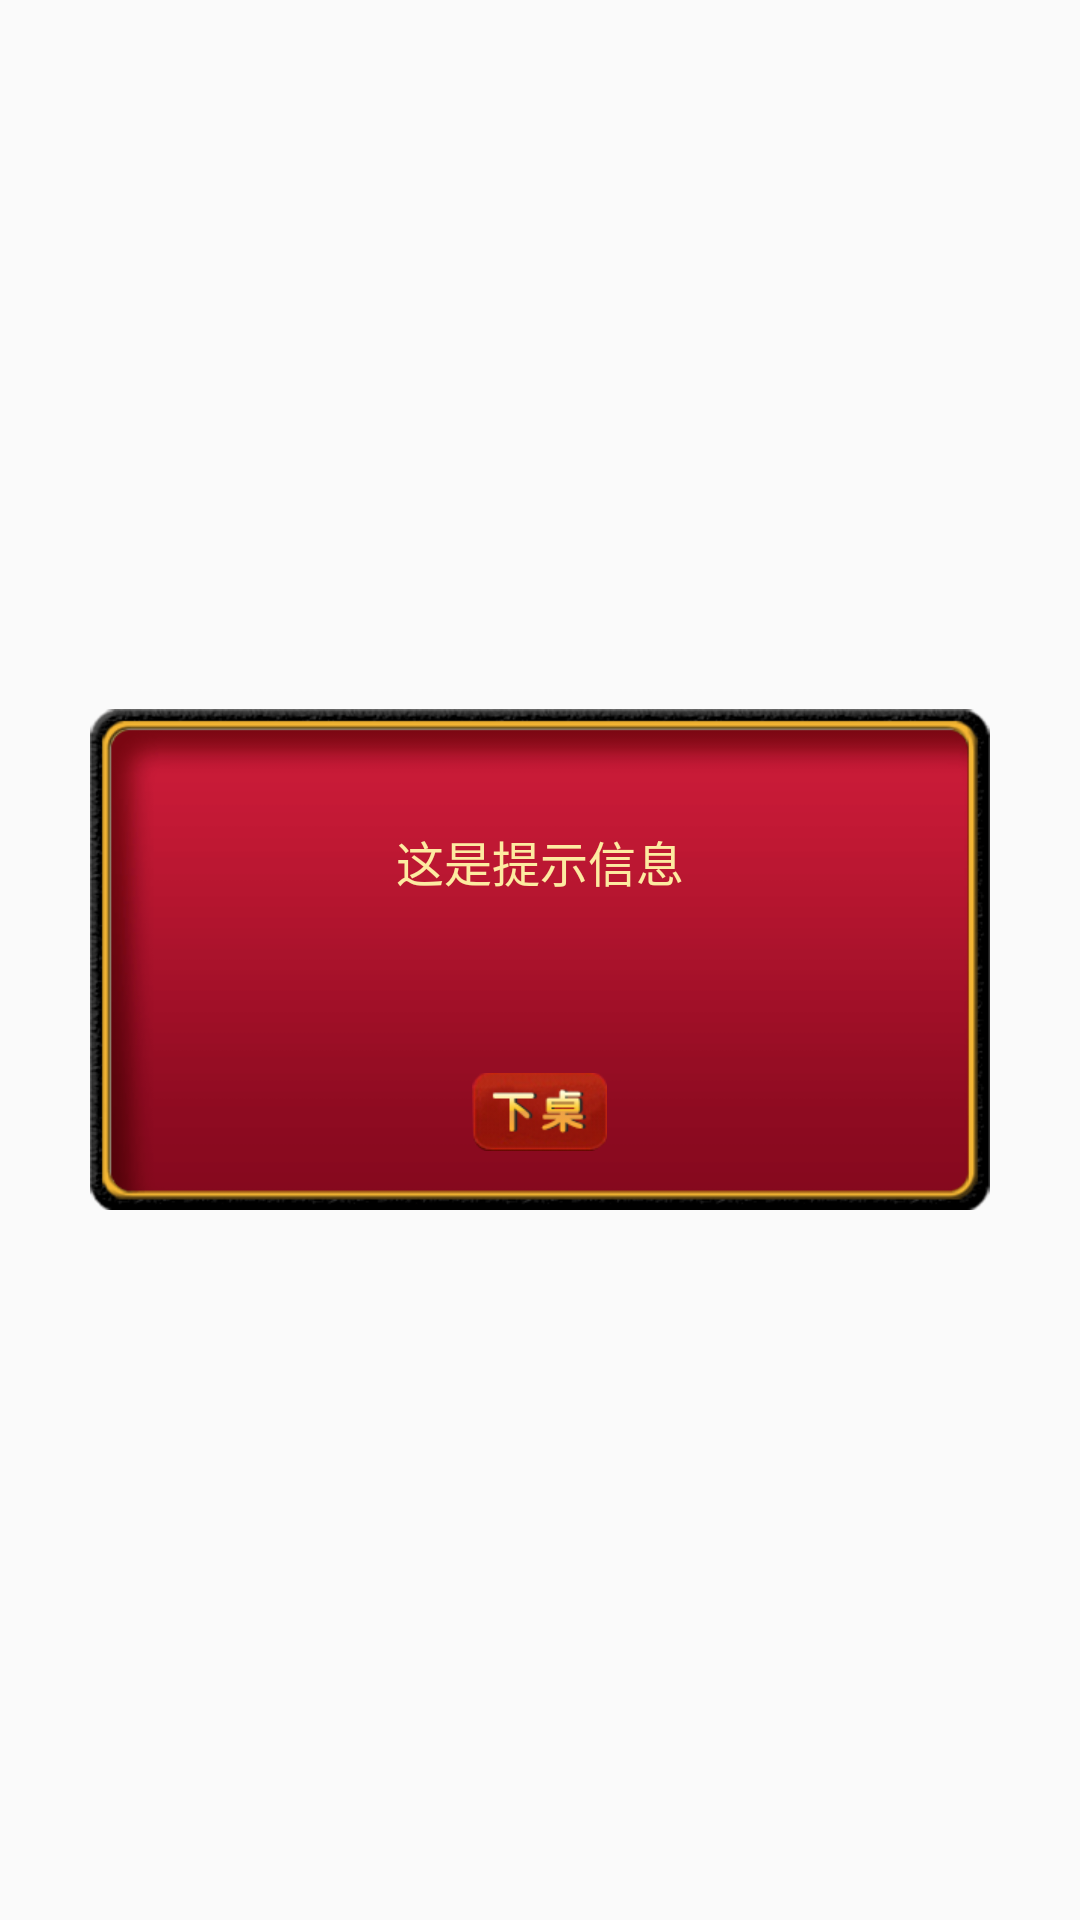

Layout XML and referenced resources for this Android screen:
<!-- AndroidManifest.xml: application theme AppTheme -->
<!-- res/layout/down_table_dialog.xml -->
<?xml version="1.0" encoding="utf-8"?>
<LinearLayout xmlns:android="http://schemas.android.com/apk/res/android"
    android:layout_width="match_parent"
    android:layout_height="match_parent"
    android:gravity="center"
    android:orientation="vertical">

    <LinearLayout
        android:layout_width="300dp"
        android:layout_height="wrap_content"
        android:background="@mipmap/bg_notify_pop"
        android:gravity="center_horizontal"
        android:orientation="vertical">

        <TextView
            android:id="@+id/txt_content"
            style="@style/settingText"
            android:layout_width="match_parent"
            android:layout_height="match_parent"
            android:layout_marginLeft="@dimen/dp15"
            android:layout_marginRight="@dimen/dp15"
            android:layout_weight="1"
            android:gravity="center"
            android:text="这是提示信息"
            android:textSize="16sp" />

        <FrameLayout
            android:layout_width="match_parent"
            android:layout_height="0dp"
            android:layout_weight="0.5">

            <ImageView
                android:id="@+id/btn_confirm"
                android:layout_width="wrap_content"
                android:layout_height="wrap_content"
                android:layout_gravity="center_vertical"
                android:layout_marginLeft="@dimen/dp20"
                android:background="@mipmap/btn_user_exit"
                android:visibility="gone" />

            <ImageView
                android:id="@+id/img_cancle"
                android:layout_width="wrap_content"

                android:layout_height="wrap_content"
                android:layout_gravity="center"
                android:background="@mipmap/btn_gamer_exit" />
        </FrameLayout>
    </LinearLayout>
</LinearLayout>
<!-- resources referenced by this layout -->
<resources>
  <dimen name="dp15">15dp</dimen>
  <dimen name="dp20">20dp</dimen>
  <!-- mipmap bg_notify_pop: png bitmap (mipmap-xhdpi, 9218 bytes) -->
  <!-- mipmap btn_gamer_exit: png bitmap (mipmap-xhdpi, 8848 bytes) -->
  <!-- mipmap btn_user_exit: png bitmap (mipmap-xhdpi, 9009 bytes) -->
  <style name="settingText">
          <item name="android:textSize">20sp</item>
          <item name="android:textColor">@color/settingYellow</item>
      </style>
  <style name="AppTheme" parent="Theme.AppCompat.Light.NoActionBar">
          
          <item name="android:windowNoTitle">true</item>
          <item name="android:windowFullscreen">true</item>
      </style>
  <color name="settingYellow">#fdeba1</color>
</resources>
